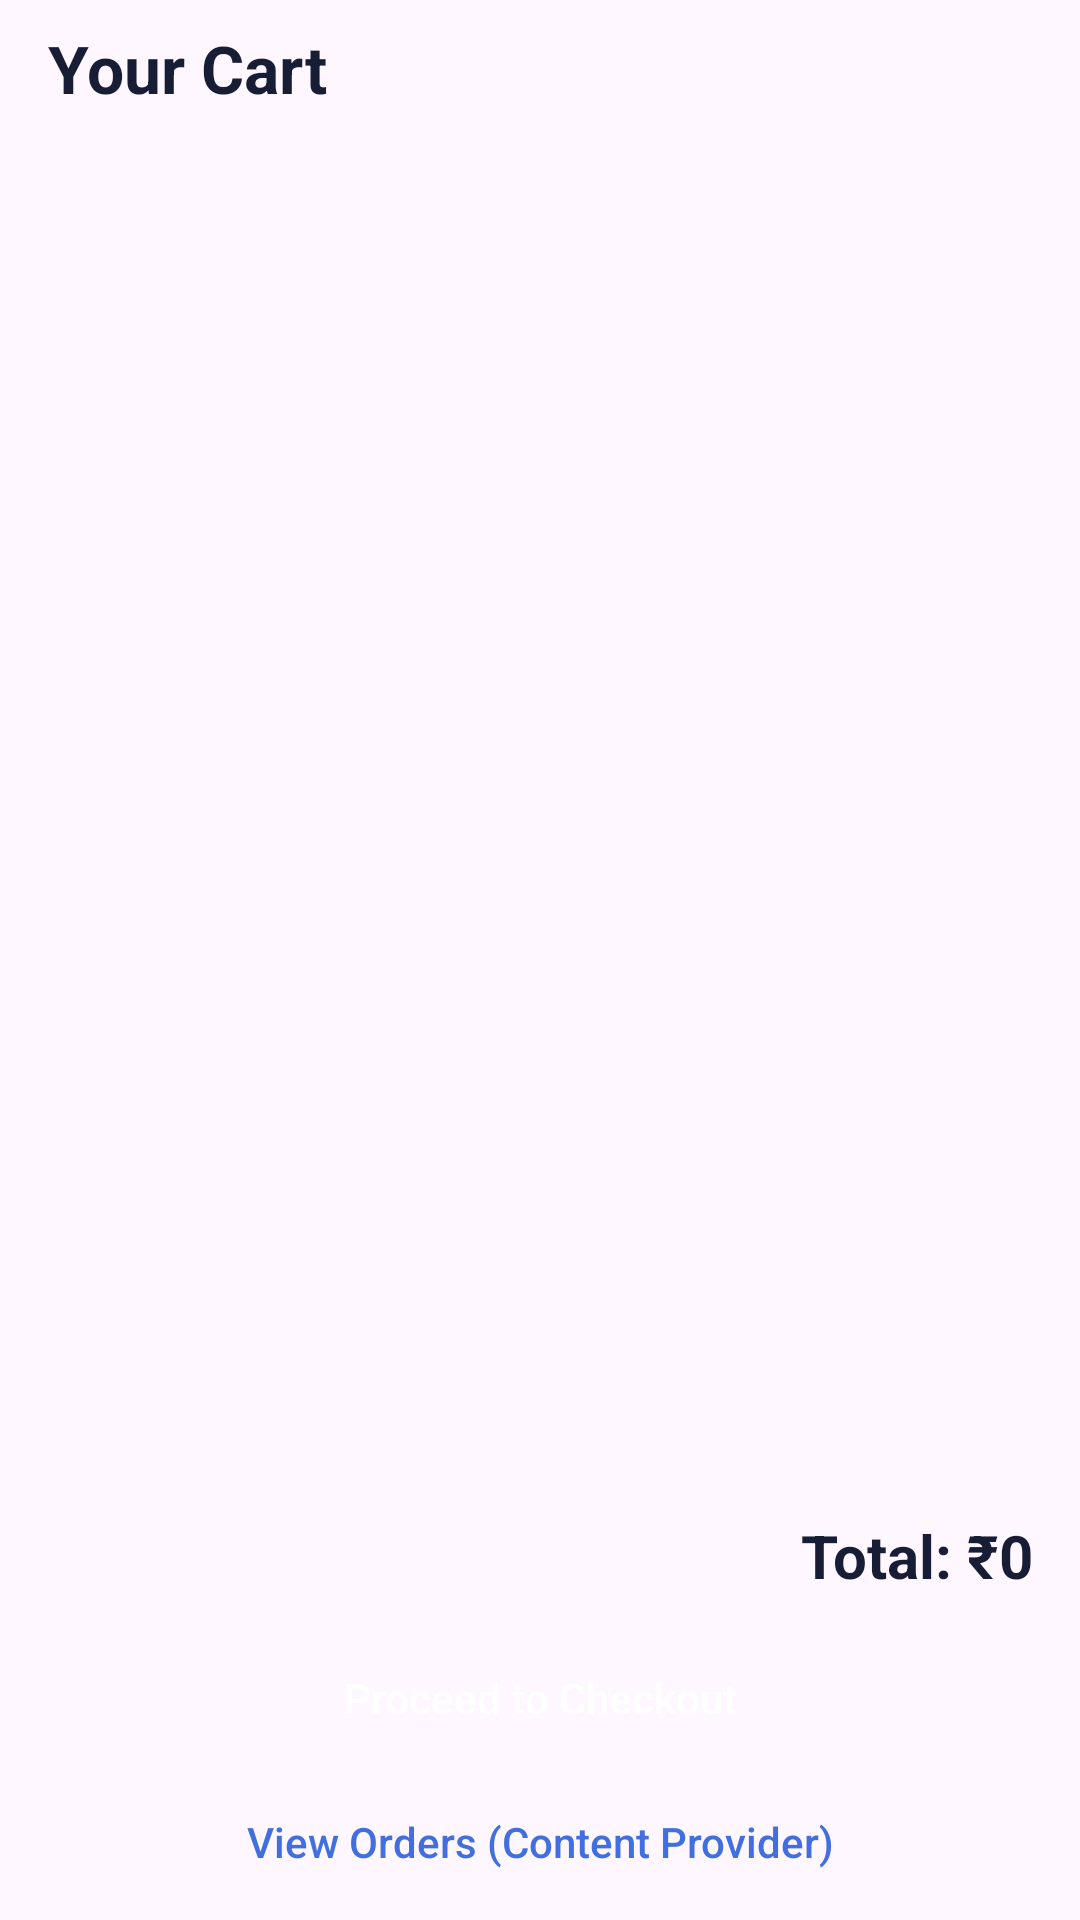

Produce the Android XML layout that renders to this screen, including the resource entries it uses.
<!-- AndroidManifest.xml: application theme Theme.MyApplication -->
<!-- res/layout/fragment_cart.xml -->
<?xml version="1.0" encoding="utf-8"?>
<LinearLayout xmlns:android="http://schemas.android.com/apk/res/android"
    android:layout_width="match_parent"
    android:layout_height="match_parent"
    android:orientation="vertical"
    android:paddingStart="16dp"
    android:paddingTop="8dp"
    android:paddingEnd="16dp">

    <TextView
        android:layout_width="match_parent"
        android:layout_height="wrap_content"
        android:text="@string/p4_cart_title"
        android:textColor="@color/dark_text"
        android:textSize="22sp"
        android:textStyle="bold" />

    <TextView
        android:id="@+id/tvEmptyCart"
        android:layout_width="match_parent"
        android:layout_height="wrap_content"
        android:layout_marginTop="20dp"
        android:gravity="center"
        android:text="@string/p4_empty_cart"
        android:textColor="@color/secondary_text"
        android:textSize="15sp"
        android:visibility="gone" />

    <ScrollView
        android:layout_width="match_parent"
        android:layout_height="0dp"
        android:layout_marginTop="10dp"
        android:layout_weight="1">

        <LinearLayout
            android:id="@+id/cartItemsContainer"
            android:layout_width="match_parent"
            android:layout_height="wrap_content"
            android:orientation="vertical" />
    </ScrollView>

    <TextView
        android:id="@+id/tvCartTotal"
        android:layout_width="match_parent"
        android:layout_height="wrap_content"
        android:layout_marginTop="10dp"
        android:gravity="end"
        android:text="@string/p4_cart_total_zero"
        android:textColor="@color/dark_text"
        android:textSize="20sp"
        android:textStyle="bold" />

    <Button
        android:id="@+id/btnCheckout"
        android:layout_width="match_parent"
        android:layout_height="48dp"
        android:layout_marginTop="10dp"
        android:layout_marginBottom="4dp"
        android:background="@drawable/bg_button"
        android:backgroundTint="@null"
        android:text="@string/p4_checkout"
        android:textAllCaps="false"
        android:textColor="@color/white" />

    <Button
        android:id="@+id/btnViewOrders"
        style="?android:attr/borderlessButtonStyle"
        android:layout_width="match_parent"
        android:layout_height="40dp"
        android:layout_marginBottom="6dp"
        android:text="View Orders (Content Provider)"
        android:textAllCaps="false"
        android:textColor="@color/primary_blue" />

</LinearLayout>
<!-- resources referenced by this layout -->
<resources>
  <color name="dark_text">#171D35</color>
  <color name="primary_blue">#416FDF</color>
  <color name="secondary_text">#717581</color>
  <color name="white">#FFFFFF</color>
  <string name="p4_cart_title">Your Cart</string>
  <string name="p4_cart_total_zero">Total: ₹0</string>
  <string name="p4_checkout">Proceed to Checkout</string>
  <string name="p4_empty_cart">Your cart is empty.\nBrowse Home or Categories to add food.</string>
  <style name="Theme.MyApplication" parent="Base.Theme.MyApplication" />
  <style name="Base.Theme.MyApplication" parent="Theme.Material3.Light.NoActionBar">
  
          <item name="colorPrimary">#416FDF</item>
          <item name="colorSecondary">#416FDF</item>
          <item name="colorTertiary">#416FDF</item>
          <item name="android:windowLightStatusBar">true</item>
  
      </style>
</resources>
